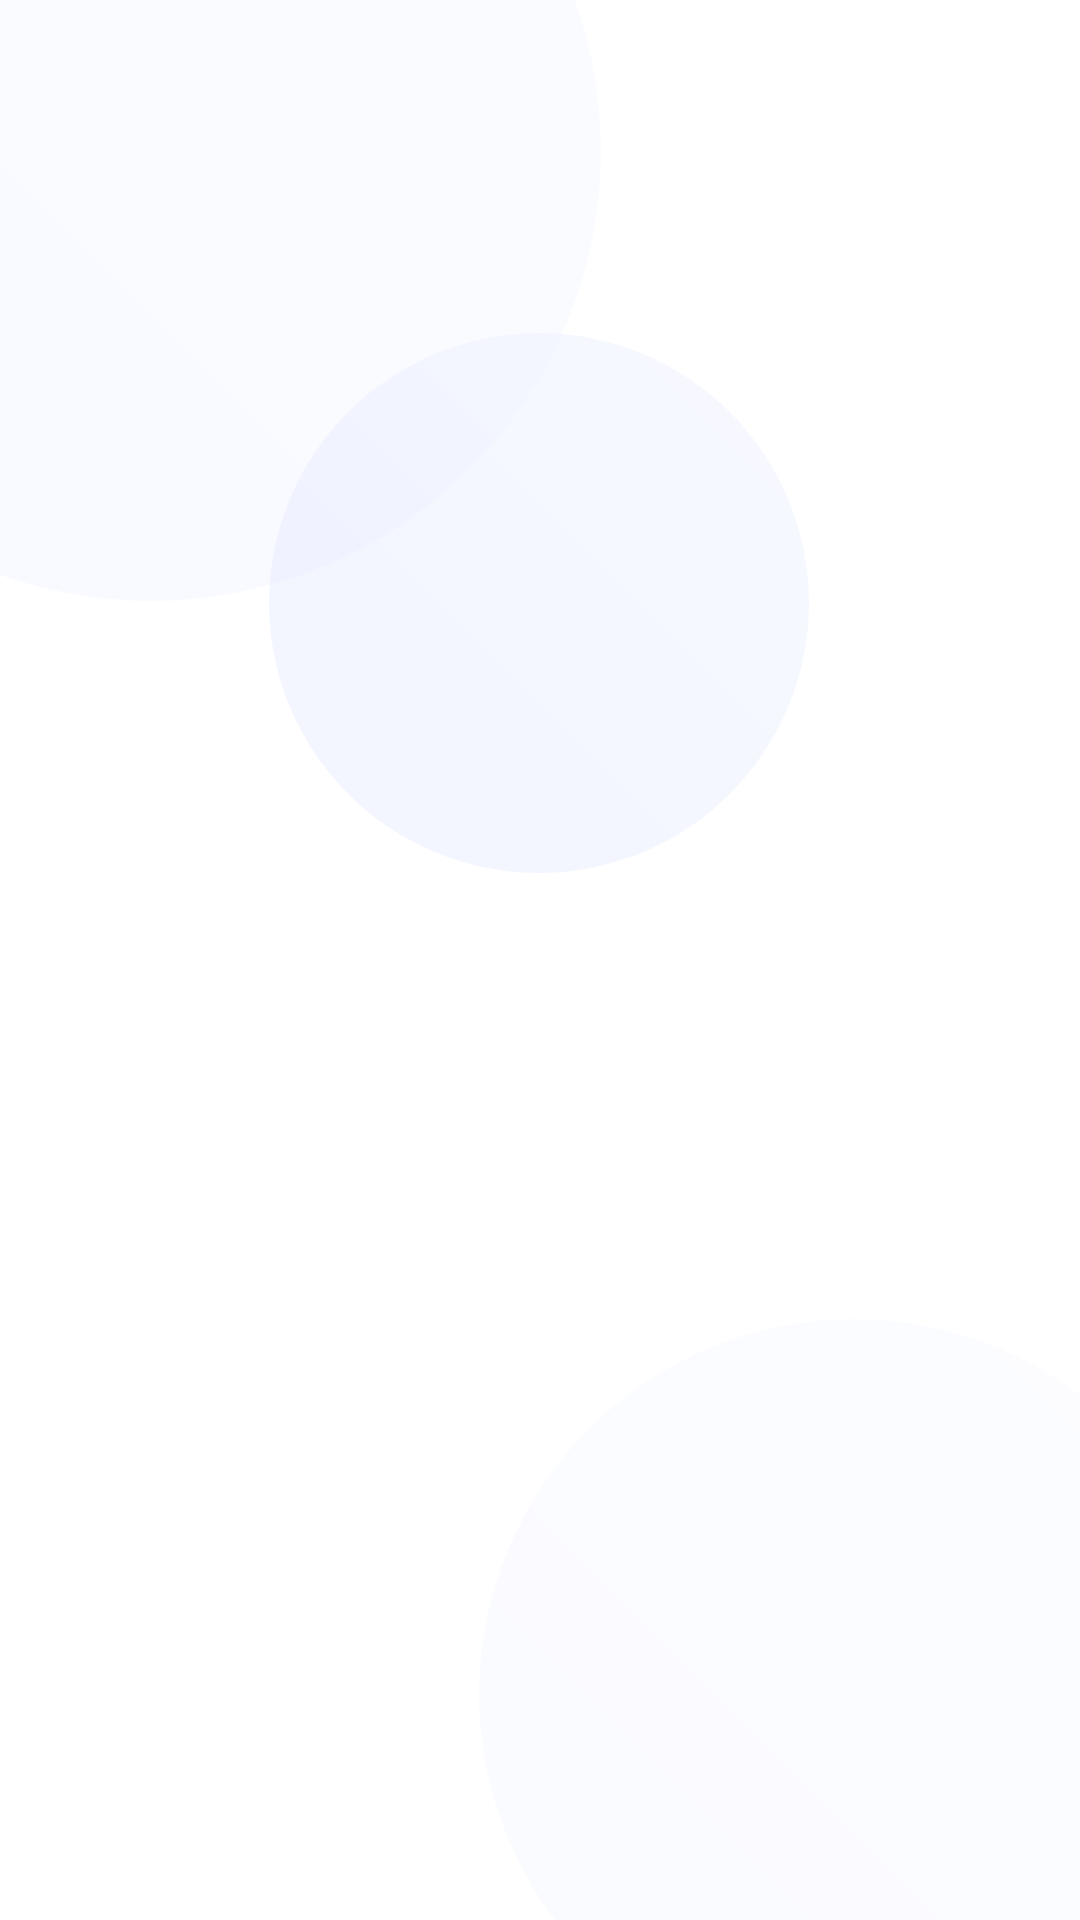

Reconstruct the res/layout file that produces this screen, plus the resources it refers to.
<!-- AndroidManifest.xml: application theme Theme.Shopzy -->
<!-- res/layout/activity_splash.xml -->
<?xml version="1.0" encoding="utf-8"?>
<RelativeLayout xmlns:android="http://schemas.android.com/apk/res/android"
    android:layout_width="match_parent"
    android:layout_height="match_parent"
    android:background="@drawable/bg_splash">

    
    <View
        android:id="@+id/ambientGlow1"
        android:layout_width="300dp"
        android:layout_height="300dp"
        android:layout_alignParentTop="true"
        android:layout_alignParentLeft="true"
        android:layout_marginTop="-100dp"
        android:layout_marginLeft="-100dp"
        android:alpha="0.2"
        android:background="@drawable/bg_logo_gradient" />

    <View
        android:id="@+id/ambientGlow2"
        android:layout_width="250dp"
        android:layout_height="250dp"
        android:layout_alignParentBottom="true"
        android:layout_alignParentRight="true"
        android:layout_marginBottom="-50dp"
        android:layout_marginRight="-50dp"
        android:alpha="0.15"
        android:background="@drawable/bg_logo_gradient" />

    
    <LinearLayout
        android:id="@+id/mainContent"
        android:layout_width="match_parent"
        android:layout_height="match_parent"
        android:gravity="center"
        android:orientation="vertical">

        <LinearLayout
            android:id="@+id/logoContainer"
            android:layout_width="wrap_content"
            android:layout_height="wrap_content"
            android:gravity="center"
            android:orientation="vertical">

            <FrameLayout
                android:layout_width="wrap_content"
                android:layout_height="wrap_content"
                android:layout_marginBottom="24dp">
                
                <View
                    android:id="@+id/logoGlow"
                    android:layout_width="180dp"
                    android:layout_height="180dp"
                    android:layout_gravity="center"
                    android:alpha="0.4"
                    android:background="@drawable/bg_logo_gradient" />

                <ImageView
                    android:id="@+id/ivLogo"
                    android:layout_width="200dp"
                    android:layout_height="200dp"
                    android:elevation="12dp"
                    android:scaleType="centerInside"
                    android:src="@drawable/applogo" />
            </FrameLayout>

            <TextView
                android:id="@+id/tvAppName"
                android:layout_width="wrap_content"
                android:layout_height="wrap_content"
                android:fontFamily="sans-serif-black"
                android:letterSpacing="0.08"
                android:text="Shopzy"
                android:textColor="@color/white"
                android:textSize="58sp"
                android:textStyle="bold" />

            <TextView
                android:id="@+id/tvTagline"
                android:layout_width="wrap_content"
                android:layout_height="wrap_content"
                android:layout_marginTop="12dp"
                android:alpha="0.9"
                android:fontFamily="sans-serif-light"
                android:letterSpacing="0.2"
                android:text="@string/splash_tagline"
                android:textColor="@color/white"
                android:textSize="18sp" />
        </LinearLayout>

        
        <FrameLayout
            android:id="@+id/loaderContainer"
            android:layout_width="60dp"
            android:layout_height="60dp"
            android:layout_marginTop="40dp">

            <ImageView
                android:id="@+id/loaderRing1"
                android:layout_width="match_parent"
                android:layout_height="match_parent"
                android:alpha="0"
                android:src="@drawable/ic_loader_ring" />

            <ImageView
                android:id="@+id/loaderRing2"
                android:layout_width="match_parent"
                android:layout_height="match_parent"
                android:alpha="0"
                android:src="@drawable/ic_loader_ring" />
        </FrameLayout>
    </LinearLayout>

    
    <View
        android:id="@+id/flashOverlay"
        android:layout_width="match_parent"
        android:layout_height="match_parent"
        android:alpha="0"
        android:background="@color/white"
        android:elevation="100dp" />

</RelativeLayout>
<!-- resources referenced by this layout -->
<resources>
  <color name="white">#FFFFFFFF</color>
  <!-- drawable bg_logo_gradient (drawable) -->
  <?xml version="1.0" encoding="utf-8"?>
  <shape xmlns:android="http://schemas.android.com/apk/res/android"
      android:shape="oval">
      <gradient
          android:angle="45"
          android:startColor="#E0E7FF"
          android:endColor="#EEF2FF"
          android:type="linear" />
  
  </shape>
  <!-- drawable ic_loader_ring (drawable) -->
  <?xml version="1.0" encoding="utf-8"?>
  <shape xmlns:android="http://schemas.android.com/apk/res/android"
      android:innerRadiusRatio="3"
      android:shape="ring"
      android:thicknessRatio="15"
      android:useLevel="false">
      <solid android:color="@color/white" />
  </shape>
  <string name="splash_tagline">Shop Smarter, Shop Shopzy</string>
  <style name="Theme.Shopzy" parent="Theme.MaterialComponents.DayNight.NoActionBar">
          
          <item name="colorPrimary">@color/colorPrimary</item>
          <item name="colorPrimaryVariant">@color/colorPrimaryDark</item>
          <item name="colorOnPrimary">@color/white</item>
          
          <item name="colorSecondary">@color/colorAccent</item>
          <item name="colorSecondaryVariant">@color/colorAccent</item>
          <item name="colorOnSecondary">@color/white</item>
          
          <item name="android:statusBarColor">#FFFFFF</item>
          <item name="android:windowLightStatusBar" tools:targetApi="m">true</item>
          
          <item name="android:windowBackground">@color/backgroundColor</item>
      </style>
  <color name="colorPrimary">#FF6E00</color>
  <color name="colorPrimaryDark">#E65100</color>
  <color name="colorAccent">#FF6E00</color>
  <color name="backgroundColor">#FFFFFF</color>
</resources>
